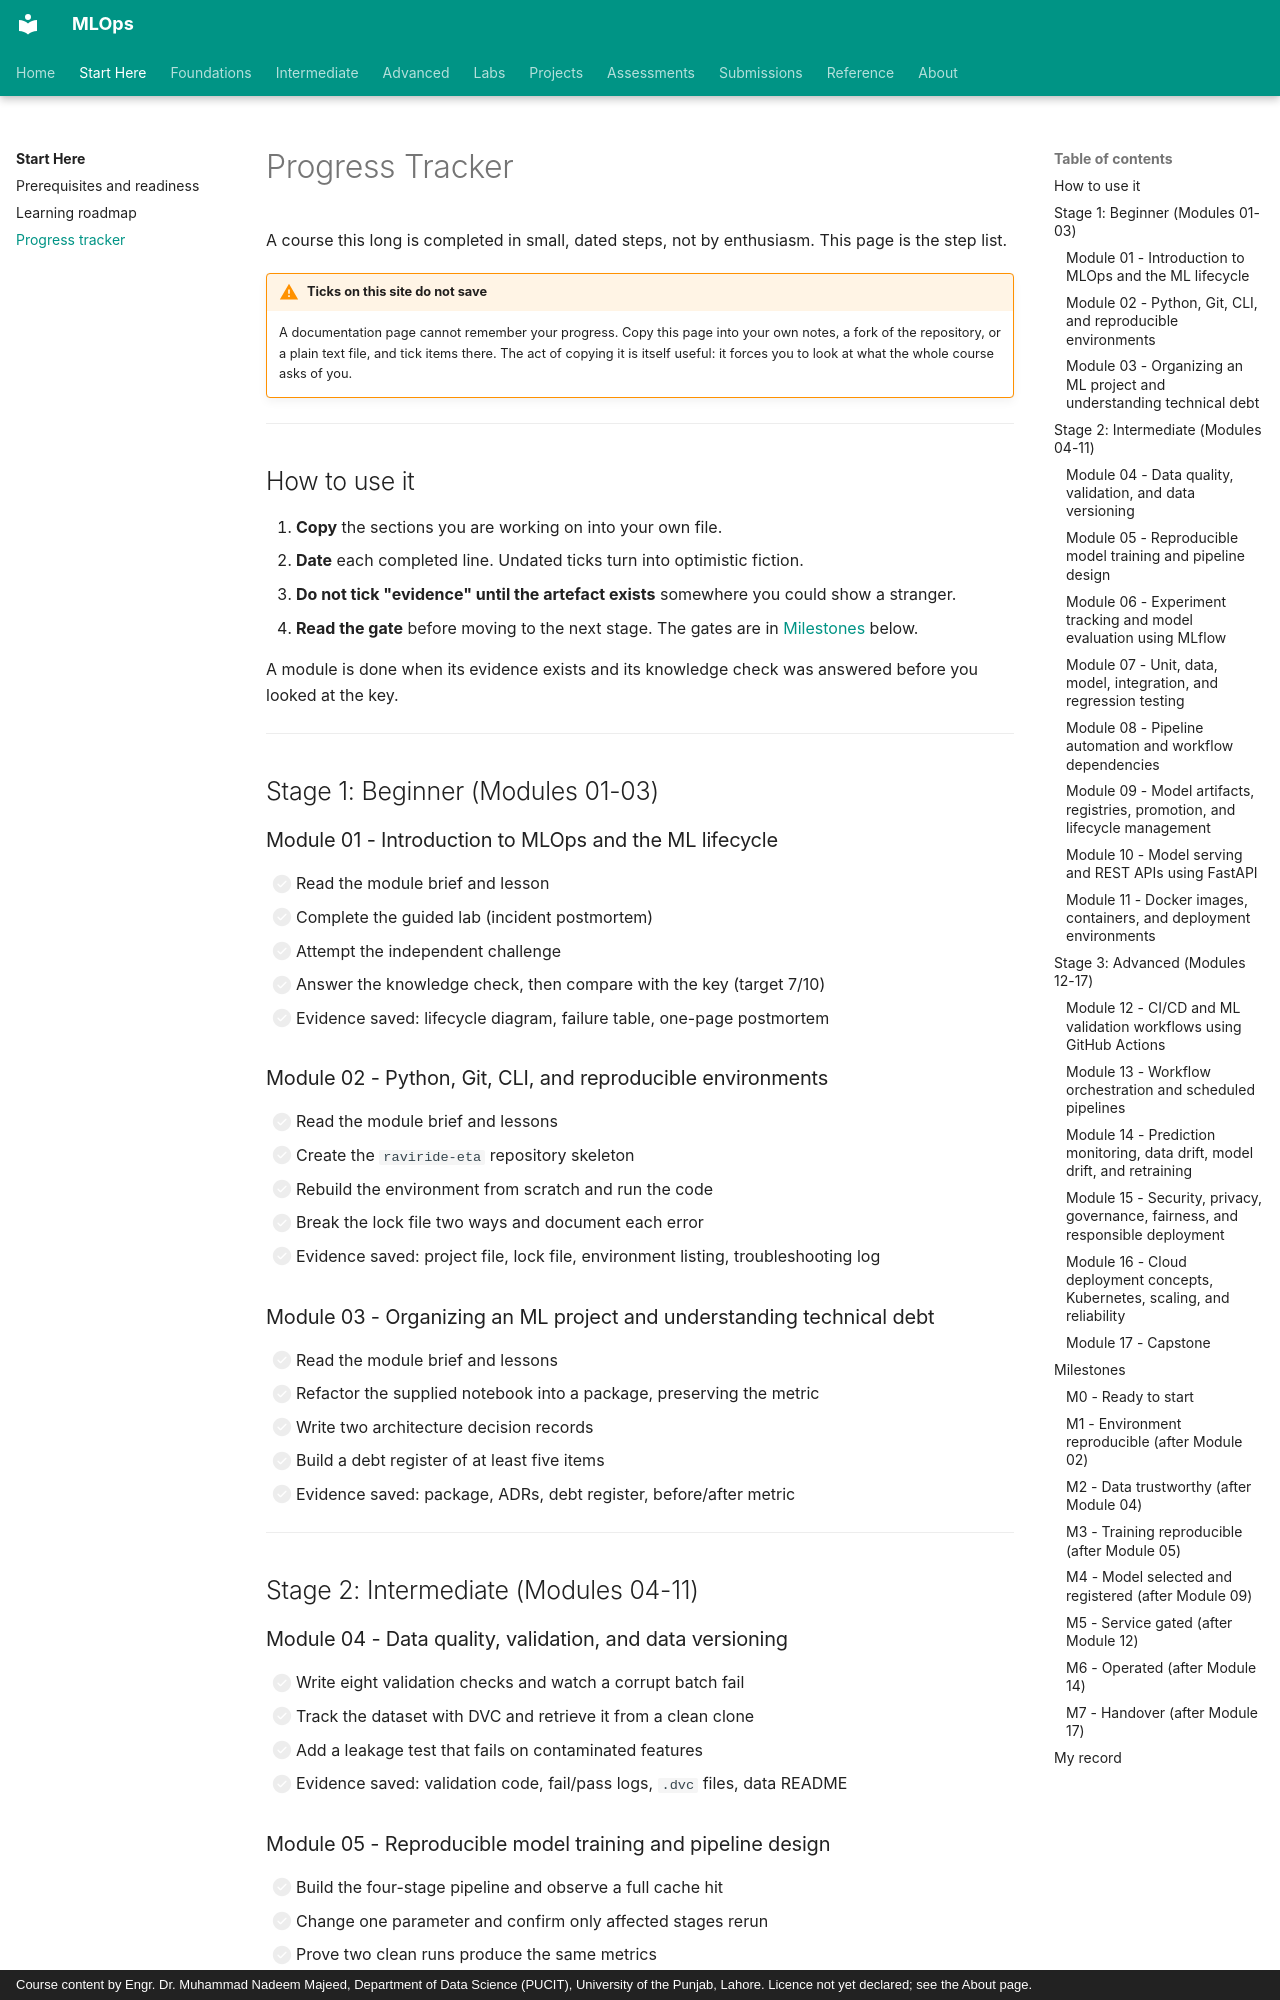

repository: nadeem-majeedch/MLOps · page: start-here/progress-tracker/index.html · generator: mkdocs · copyright: Course content by Engr. Dr. Muhammad Nadeem Majeed, Department of Data Science (PUCIT), University of the Punjab, Lahore. Licence not yet declared; see the About page.

# Progress Tracker

A course this long is completed in small, dated steps, not by enthusiasm. This page is the step list.

!!! warning "Ticks on this site do not save"
    A documentation page cannot remember your progress. Copy this page into your own notes,
    a fork of the repository, or a plain text file, and tick items there. The act of copying
    it is itself useful: it forces you to look at what the whole course asks of you.

---

## How to use it

1. **Copy** the sections you are working on into your own file.
2. **Date** each completed line. Undated ticks turn into optimistic fiction.
3. **Do not tick "evidence" until the artefact exists** somewhere you could show a stranger.
4. **Read the gate** before moving to the next stage. The gates are in [Milestones](#milestones) below.

A module is done when its evidence exists and its knowledge check was answered before you looked at the key.

---

## Stage 1: Beginner (Modules 01-03)

### Module 01 - Introduction to MLOps and the ML lifecycle

- [ ] Read the module brief and lesson
- [ ] Complete the guided lab (incident postmortem)
- [ ] Attempt the independent challenge
- [ ] Answer the knowledge check, then compare with the key (target 7/10)
- [ ] Evidence saved: lifecycle diagram, failure table, one-page postmortem

### Module 02 - Python, Git, CLI, and reproducible environments

- [ ] Read the module brief and lessons
- [ ] Create the `raviride-eta` repository skeleton
- [ ] Rebuild the environment from scratch and run the code
- [ ] Break the lock file two ways and document each error
- [ ] Evidence saved: project file, lock file, environment listing, troubleshooting log

### Module 03 - Organizing an ML project and understanding technical debt

- [ ] Read the module brief and lessons
- [ ] Refactor the supplied notebook into a package, preserving the metric
- [ ] Write two architecture decision records
- [ ] Build a debt register of at least five items
- [ ] Evidence saved: package, ADRs, debt register, before/after metric

---

## Stage 2: Intermediate (Modules 04-11)

### Module 04 - Data quality, validation, and data versioning

- [ ] Write eight validation checks and watch a corrupt batch fail
- [ ] Track the dataset with DVC and retrieve it from a clean clone
- [ ] Add a leakage test that fails on contaminated features
- [ ] Evidence saved: validation code, fail/pass logs, `.dvc` files, data README
